Run: headless pygame with SDL's dummy video driver; simulated clock (each Clock.tick advances the game by its frame time, no real sleeping); random seed 0; keys injected as events and as key.get_pressed() state; mouse plan: one left click at the window centre at the start of phase 2, then a move to the lower-right quarter at the start of phase 3.
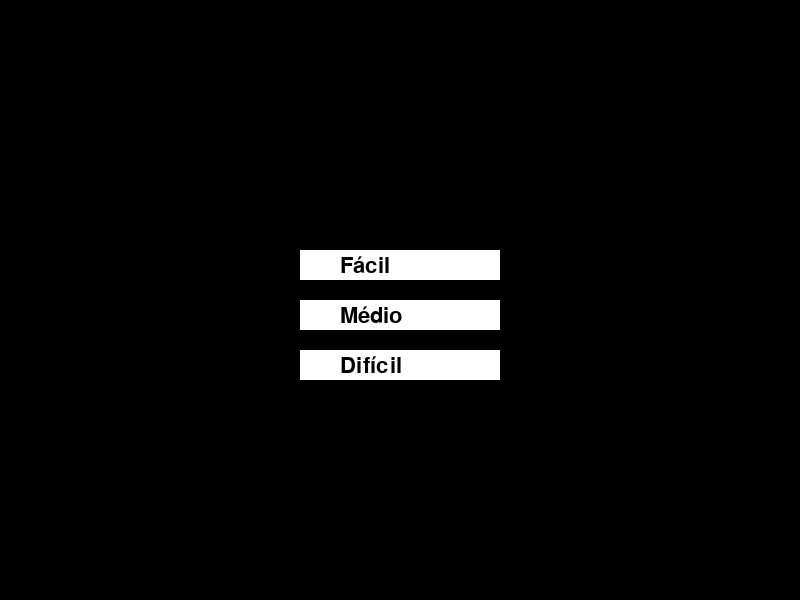
Frame 1 of 4 · flips 1–60 · no input
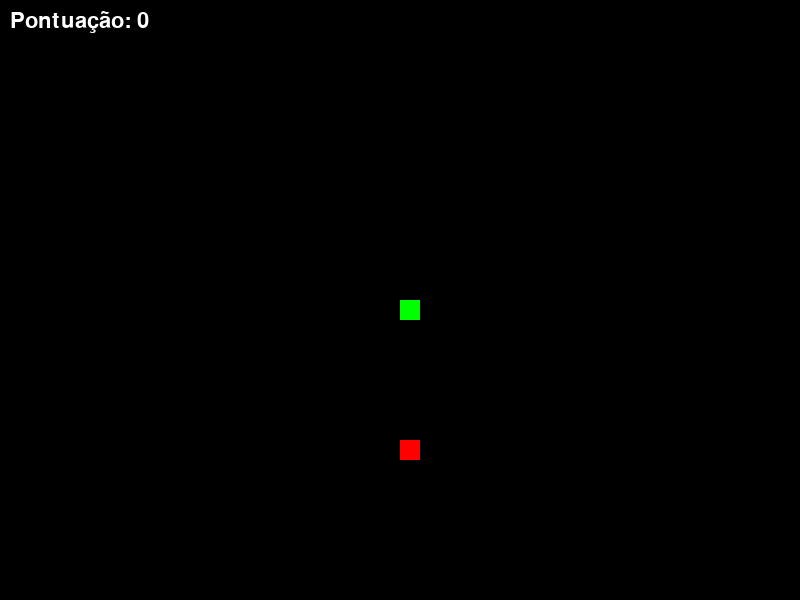
Frame 2 of 4 · flips 61–180 · clicked the window centre · tapped SPACE, RETURN · held RIGHT (→), D
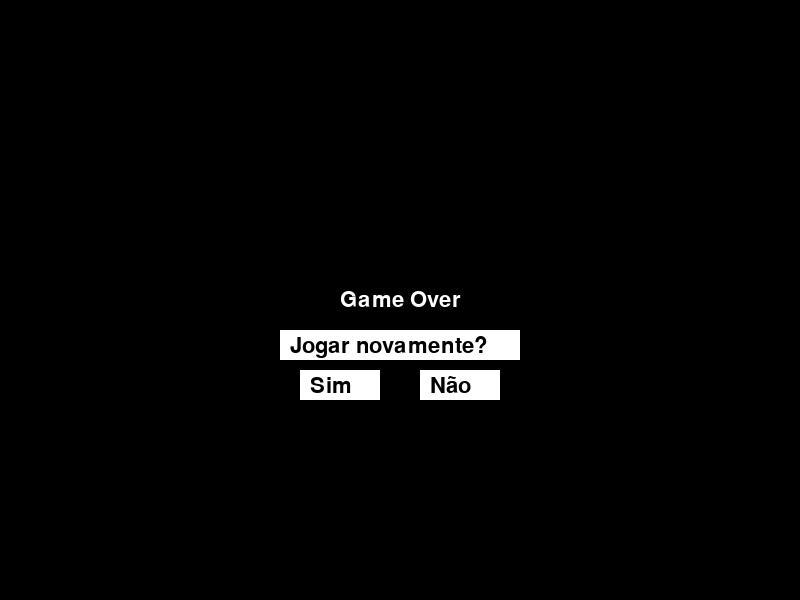
Frame 3 of 4 · flips 181–300 · moved the mouse to the lower-right quarter · held DOWN (↓), S
Frame 4 of 4 · flips 301–420 · held LEFT (←), A, UP (↑), W · screen unchanged from frame 3, image omitted

The pygame program that drew these frames:


import pygame
import random

# Inicialização do Pygame
pygame.init()

# Definição das dimensões da janela do jogo
WIDTH = 800
HEIGHT = 600

# Definição das cores utilizadas no jogo
BLACK = (0, 0, 0)
WHITE = (255, 255, 255)
GREEN = (0, 255, 0)
RED = (255, 0, 0)

# Configuração da janela do jogo
window = pygame.display.set_mode((WIDTH, HEIGHT))
pygame.display.set_caption("Jogo da Cobrinha")

# Velocidade da cobrinha
SNAKE_SPEED = 10

# Tamanho dos blocos da cobrinha e da comida
BLOCK_SIZE = 20

# Fonte para exibir a pontuação
font = pygame.font.SysFont(None, 32)

# Função para desenhar a cobrinha
def draw_snake(snake):
    for segment in snake:
        pygame.draw.rect(window, GREEN, (segment[0], segment[1], BLOCK_SIZE, BLOCK_SIZE))

# Função para desenhar a comida
def draw_food(food):
    pygame.draw.rect(window, RED, (food[0], food[1], BLOCK_SIZE, BLOCK_SIZE))

# Função para exibir a pontuação
def show_score(score):
    text = font.render(f"Pontuação: {score}", True, WHITE)
    window.blit(text, (10, 10))

# Função para exibir a mensagem de game over
def show_game_over():
    message = font.render("Game Over", True, WHITE)
    message_rect = message.get_rect(center=(WIDTH / 2, HEIGHT / 2))
    window.blit(message, message_rect)

# Função para exibir os botões de dificuldade
def show_difficulty_buttons():
    # Botão "Fácil"
    pygame.draw.rect(window, WHITE, (WIDTH / 2 - 100, HEIGHT / 2 - 50, 200, 30))
    text = font.render("Fácil", True, BLACK)
    window.blit(text, (WIDTH / 2 - 60, HEIGHT / 2 - 45))

    # Botão "Médio"
    pygame.draw.rect(window, WHITE, (WIDTH / 2 - 100, HEIGHT / 2, 200, 30))
    text = font.render("Médio", True, BLACK)
    window.blit(text, (WIDTH / 2 - 60, HEIGHT / 2 + 5))

    # Botão "Difícil"
    pygame.draw.rect(window, WHITE, (WIDTH / 2 - 100, HEIGHT / 2 + 50, 200, 30))
    text = font.render("Difícil", True, BLACK)
    window.blit(text, (WIDTH / 2 - 60, HEIGHT / 2 + 55))

# Função para exibir o botão de jogar novamente
def show_play_again_button():
    pygame.draw.rect(window, WHITE, (WIDTH / 2 - 120, HEIGHT / 2 + 30, 240, 30))
    text = font.render("Jogar novamente?", True, BLACK)
    window.blit(text, (WIDTH / 2 - 110, HEIGHT / 2 + 35))

    # Botão "Sim"
    pygame.draw.rect(window, WHITE, (WIDTH / 2 - 100, HEIGHT / 2 + 70, 80, 30))
    text = font.render("Sim", True, BLACK)
    window.blit(text, (WIDTH / 2 - 90, HEIGHT / 2 + 75))

    # Botão "Não"
    pygame.draw.rect(window, WHITE, (WIDTH / 2 + 20, HEIGHT / 2 + 70, 80, 30))
    text = font.render("Não", True, BLACK)
    window.blit(text, (WIDTH / 2 + 30, HEIGHT / 2 + 75))

# Função principal do jogo
def game_loop():
    # Posição inicial da cobrinha
    x = WIDTH / 2
    y = HEIGHT / 2

    # Velocidade inicial da cobrinha
    dx = 0
    dy = 0

    # Lista de segmentos da cobrinha
    snake = []
    snake_length = 1

    # Posição inicial da comida
    food_x = round(random.randrange(0, WIDTH - BLOCK_SIZE) / BLOCK_SIZE) * BLOCK_SIZE
    food_y = round(random.randrange(0, HEIGHT - BLOCK_SIZE) / BLOCK_SIZE) * BLOCK_SIZE

    # Variáveis para controlar o estado do jogo
    game_over = False
    score = 0

    # Dificuldade do jogo (escolhida na interface)
    difficulty = None

    # Loop para aguardar a escolha da dificuldade na interface
    while not difficulty:
        for event in pygame.event.get():
            if event.type == pygame.QUIT:
                pygame.quit()
                return False
            elif event.type == pygame.MOUSEBUTTONDOWN:
                mouse_pos = pygame.mouse.get_pos()
                if WIDTH / 2 - 100 <= mouse_pos[0] <= WIDTH / 2 + 100:
                    if HEIGHT / 2 - 50 <= mouse_pos[1] <= HEIGHT / 2 - 20:
                        difficulty = "fácil"
                    elif HEIGHT / 2 <= mouse_pos[1] <= HEIGHT / 2 + 30:
                        difficulty = "médio"
                    elif HEIGHT / 2 + 50 <= mouse_pos[1] <= HEIGHT / 2 + 80:
                        difficulty = "difícil"

        window.fill(BLACK)
        show_difficulty_buttons()
        pygame.display.update()

    # Definição da velocidade do jogo de acordo com a dificuldade escolhida
    if difficulty == "fácil":
        SNAKE_SPEED = 10
    elif difficulty == "médio":
        SNAKE_SPEED = 20
    elif difficulty == "difícil":
        SNAKE_SPEED = 30

    # Loop principal do jogo
    while not game_over:
        # Verificação de eventos
        for event in pygame.event.get():
            if event.type == pygame.QUIT:
                pygame.quit()
                return False
            elif event.type == pygame.KEYDOWN:
                if event.key == pygame.K_UP and dy != BLOCK_SIZE:
                    dx = 0
                    dy = -BLOCK_SIZE
                elif event.key == pygame.K_DOWN and dy != -BLOCK_SIZE:
                    dx = 0
                    dy = BLOCK_SIZE
                elif event.key == pygame.K_LEFT and dx != BLOCK_SIZE:
                    dx = -BLOCK_SIZE
                    dy = 0
                elif event.key == pygame.K_RIGHT and dx != -BLOCK_SIZE:
                    dx = BLOCK_SIZE
                    dy = 0

        # Atualização da posição da cobrinha
        x += dx
        y += dy

        # Verificação de colisão da cobrinha com a parede
        if x >= WIDTH or x < 0 or y >= HEIGHT or y < 0:
            game_over = True

        # Limpeza da tela
        window.fill(BLACK)

        # Desenho da comida
        draw_food((food_x, food_y))

        # Atualização da posição da cobrinha
        snake.append((x, y))
        if len(snake) > snake_length:
            del snake[0]

        # Verificação de colisão da cobrinha com a comida
        if x == food_x and y == food_y:
            food_x = round(random.randrange(0, WIDTH - BLOCK_SIZE) / BLOCK_SIZE) * BLOCK_SIZE
            food_y = round(random.randrange(0, HEIGHT - BLOCK_SIZE) / BLOCK_SIZE) * BLOCK_SIZE
            snake_length += 1
            score += 1

        # Verificação de colisão da cobrinha com o próprio corpo
        if any(segment == (x, y) for segment in snake[:-1]):
            game_over = True

        # Desenho da cobrinha
        draw_snake(snake)

        # Exibição da pontuação
        show_score(score)

        # Atualização da janela do jogo
        pygame.display.update()

        # Definição da velocidade do jogo
        pygame.time.Clock().tick(SNAKE_SPEED)

    # Loop para aguardar a escolha de jogar novamente
    while True:
        for event in pygame.event.get():
            if event.type == pygame.QUIT:
                pygame.quit()
                sys.exit()
            elif event.type == pygame.KEYDOWN:
                if event.key == pygame.K_y or event.key == pygame.K_s:
                    return True
                elif event.key == pygame.K_n:
                    return False
            elif event.type == pygame.MOUSEBUTTONDOWN:
                mouse_pos = pygame.mouse.get_pos()
                if WIDTH / 2 - 100 <= mouse_pos[0] <= WIDTH / 2 - 20:
                    if HEIGHT / 2 + 70 <= mouse_pos[1] <= HEIGHT / 2 + 100:
                        return True
                elif WIDTH / 2 + 20 <= mouse_pos[0] <= WIDTH / 2 + 100:
                    if HEIGHT / 2 + 70 <= mouse_pos[1] <= HEIGHT / 2 + 100:
                        return False

        window.fill(BLACK)
        show_game_over()
        show_play_again_button()
        pygame.display.update()

# Início do jogo
game_running = True
while game_running:
    game_running = game_loop()
